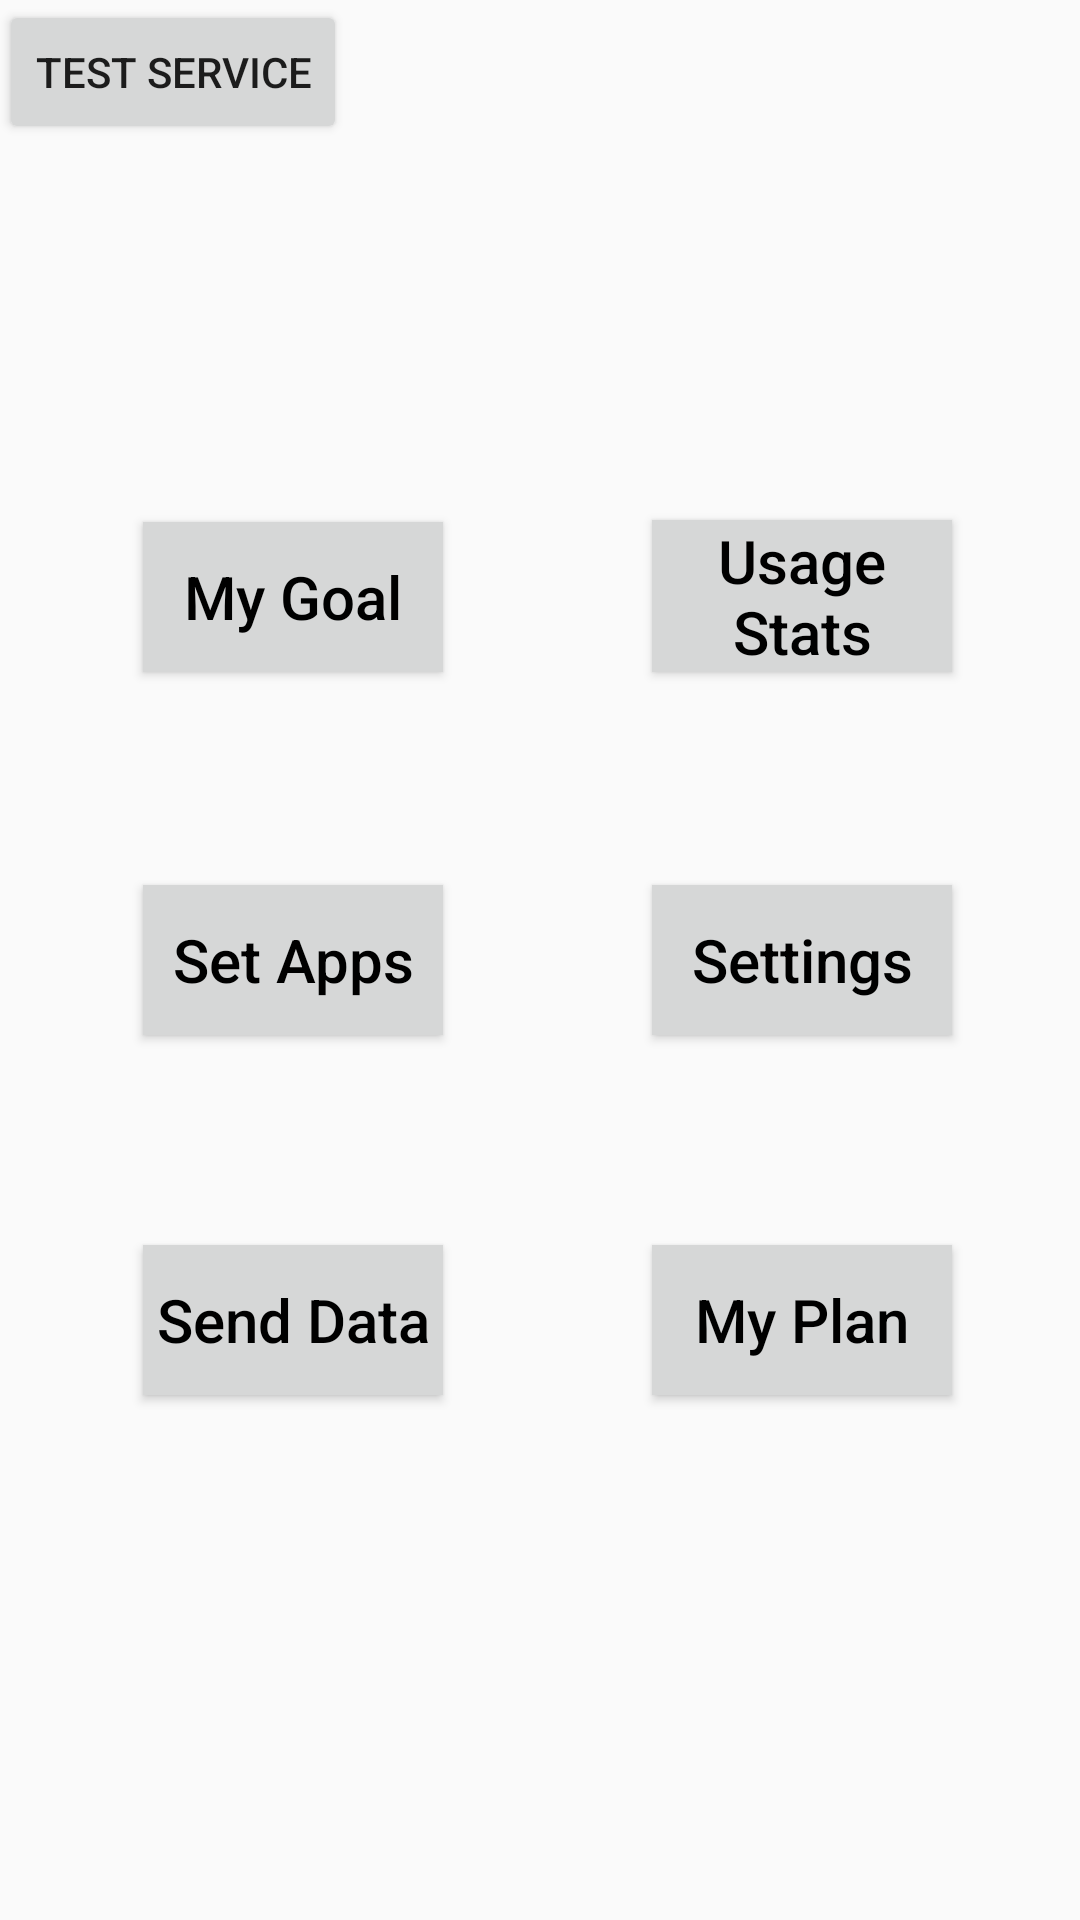

Reconstruct the res/layout file that produces this screen, plus the resources it refers to.
<!-- AndroidManifest.xml: application theme AppTheme -->
<!-- res/layout/activity_main.xml -->
<?xml version="1.0" encoding="utf-8"?>
<RelativeLayout xmlns:android="http://schemas.android.com/apk/res/android"
    xmlns:tools="http://schemas.android.com/tools"
    android:layout_width="match_parent"
    android:layout_height="match_parent"
    android:paddingBottom="@dimen/activity_vertical_margin"
    android:paddingLeft="@dimen/activity_horizontal_margin"
    android:paddingRight="@dimen/activity_horizontal_margin"
    android:paddingTop="@dimen/activity_vertical_margin"
    tools:context="com.example.brendon.productivityapp.MainActivity">

    <Button
        android:id="@+id/SendData"
        style="@style/Widget.AppCompat.Button.Colored"
        android:layout_width="100dp"
        android:layout_height="50dp"
        android:layout_alignParentStart="true"
        android:layout_below="@+id/SetApps"
        android:layout_marginStart="48dp"
        android:layout_marginTop="70dp"
        android:background="?attr/colorButtonNormal"
        android:text="@string/send_data"
        android:textAllCaps="false"
        android:textColor="@android:color/black"
        android:textSize="20sp"
        android:onClick="startMessageActivity"/>

    <Button
        android:id="@+id/Plan"
        style="@style/Widget.AppCompat.Button.Colored"
        android:layout_width="100dp"
        android:layout_height="50dp"
        android:layout_alignParentEnd="true"
        android:layout_alignTop="@+id/SendData"
        android:layout_marginEnd="43dp"
        android:background="?attr/colorButtonNormal"
        android:text="@string/my_plan"
        android:textAllCaps="false"
        android:textColor="@android:color/black"
        android:textSize="20sp"
        android:onClick="startPlanActivity"/>

    <Button
        android:id="@+id/SetApps"
        style="@style/Widget.AppCompat.Button.Colored"
        android:layout_width="100dp"
        android:layout_height="50dp"
        android:layout_alignStart="@+id/SendData"
        android:layout_centerVertical="true"
        android:background="?attr/colorButtonNormal"
        android:text="@string/set_apps"
        android:textAlignment="center"
        android:textAllCaps="false"
        android:textColor="@android:color/black"
        android:textSize="20sp"
        android:onClick= "startSetApps"/>

    <Button
        android:id="@+id/Settings"
        style="@style/Widget.AppCompat.Button.Colored"
        android:layout_width="100dp"
        android:layout_height="50dp"
        android:layout_alignStart="@+id/Plan"
        android:layout_alignTop="@+id/SetApps"
        android:background="?attr/colorButtonNormal"
        android:onClick="startSettingsActivity"
        android:text="@string/settings"
        android:textAllCaps="false"
        android:textColor="@android:color/black"
        android:textSize="20sp" />

    <Button
        android:id="@+id/Goal"
        style="@style/Widget.AppCompat.Button.Colored"
        android:layout_width="100dp"
        android:layout_height="50dp"
        android:layout_above="@+id/SetApps"
        android:layout_alignStart="@+id/SetApps"
        android:layout_marginBottom="71dp"
        android:background="?attr/colorButtonNormal"
        android:text="@string/my_goal"
        android:textAlignment="center"
        android:textAllCaps="false"
        android:textColor="@android:color/black"
        android:textSize="20sp"
        android:visibility="visible"
        android:onClick="startViewGoalActivity"/>

    <Button
        style="@style/Widget.AppCompat.Button.Colored"
        android:layout_width="100dp"
        android:layout_height="wrap_content"
        android:layout_alignBottom="@+id/Goal"
        android:layout_alignLeft="@id/Settings"
        android:background="?attr/colorButtonNormal"
        android:onClick="startStatsActivity"
        android:text="@string/usage_stats"
        android:textAllCaps="false"
        android:textColor="@android:color/black"
        android:textSize="20sp" />

    <Button
        android:id="@+id/testService"
        android:layout_width="wrap_content"
        android:layout_height="wrap_content"
        android:text="@string/test_service"
        android:onClick="testTimeTracking"/>
</RelativeLayout>
<!-- resources referenced by this layout -->
<resources>
  <string name="my_goal">My Goal</string>
  <string name="my_plan">My Plan</string>
  <string name="send_data">Send Data</string>
  <string name="set_apps">Set Apps</string>
  <string name="settings">Settings</string>
  <string name="test_service">Test Service</string>
  <string name="usage_stats">Usage Stats</string>
  <style name="AppTheme" parent="Theme.AppCompat.Light.DarkActionBar">
          
          <item name="colorPrimary">@color/ProductiveGreen</item>
          <item name="colorPrimaryDark">@color/ProductiveGreen</item>
          <item name="colorAccent">@color/colorAccent</item>
      </style>
  <color name="ProductiveGreen">#0f6c1d</color>
  <color name="colorAccent">#6c120f</color>
</resources>
